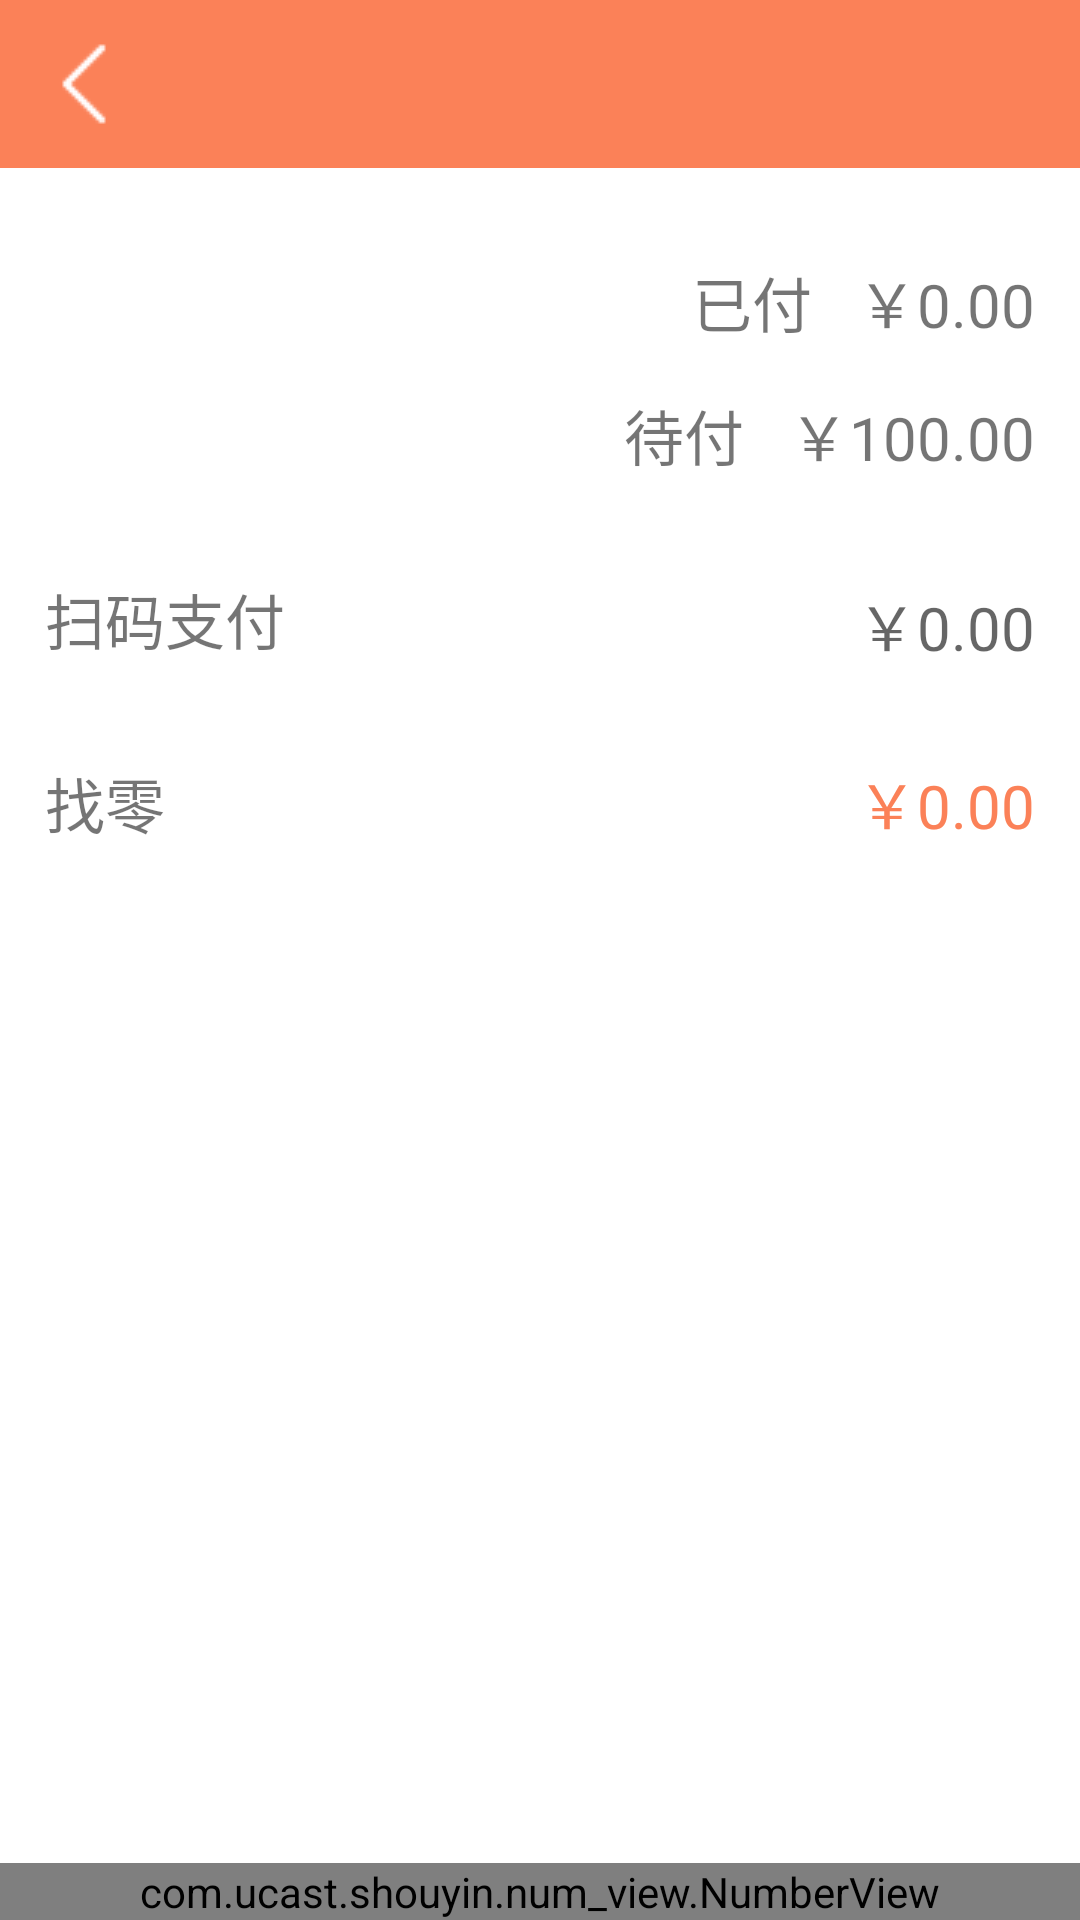

Reconstruct the res/layout file that produces this screen, plus the resources it refers to.
<!-- AndroidManifest.xml: application theme AppTheme -->
<!-- res/layout/activity_payway2.xml -->
<?xml version="1.0" encoding="utf-8"?>
<android.support.constraint.ConstraintLayout xmlns:android="http://schemas.android.com/apk/res/android"
    xmlns:app="http://schemas.android.com/apk/res-auto"
    xmlns:tools="http://schemas.android.com/tools"
    android:layout_width="match_parent"
    android:layout_height="match_parent"
    tools:context=".activities.other.Payway2Activity">

    <android.support.v7.widget.Toolbar xmlns:android="http://schemas.android.com/apk/res/android"
        android:id="@+id/toolbar"
        android:layout_width="match_parent"
        android:layout_height="wrap_content"
        android:minHeight="?attr/actionBarSize"
        android:background="@color/colorPrimary"
        app:navigationIcon="@drawable/left"
        app:layout_constraintTop_toTopOf="parent"
        >

            <TextView
            android:id="@+id/toolbar_title"
            android:layout_width="wrap_content"
            android:layout_height="wrap_content"
            android:layout_gravity="center"
            android:singleLine="true"
            style="@style/title_text"
            />
    </android.support.v7.widget.Toolbar>

    <LinearLayout
        android:layout_width="match_parent"
        android:layout_height="0dp"
        app:layout_constraintBottom_toTopOf="@id/mynumberview"
        app:layout_constraintTop_toBottomOf="@id/toolbar"
        android:orientation="vertical"
        android:padding="15dp"

        >
        <LinearLayout
            android:orientation="horizontal"
            android:layout_width="match_parent"
            android:layout_height="wrap_content"
            android:paddingTop="15dp"
            >
            <TextView
                style="@style/one_line_two_textview_style"
                android:text="已付"
                android:gravity="right"
                />
            <TextView
                android:id="@+id/payed_money"
                style="@style/one_line_two_textview_style"
                android:layout_width="wrap_content"
                android:layout_weight="0"
                android:layout_marginLeft="15dp"
                android:text="￥0.00"
                android:gravity="right"
                />

        </LinearLayout>
        <LinearLayout
            android:orientation="horizontal"
            android:layout_width="match_parent"
            android:layout_height="wrap_content"
            android:paddingTop="15dp"
            >
            <TextView
                style="@style/one_line_two_textview_style"
                android:text="待付"
                android:gravity="right"
                />
            <TextView
                android:id="@+id/will_pay_money"
                style="@style/one_line_two_textview_style"
                android:layout_width="wrap_content"
                android:layout_weight="0"
                android:layout_marginLeft="15dp"
                android:text="￥100.00"
                android:gravity="right"
                />

        </LinearLayout>
        <LinearLayout
            android:orientation="horizontal"
            android:layout_width="match_parent"
            android:layout_height="wrap_content"
            android:paddingTop="32dp"
            >
            <TextView
                android:id="@+id/pay_type_tv"
                style="@style/one_line_two_textview_style"
                android:text="扫码支付"
                />
            <EditText
                android:id="@+id/pay_money_number"
                style="@style/one_line_two_textview_style"
                android:background="@drawable/login_edittext_background"
                android:text=""
                android:hint="@string/money_hint"
                android:gravity="right"
                android:lines="1"
                android:textColor="@color/colorPrimary"
                android:cursorVisible="false"
                />

        </LinearLayout>
        <LinearLayout
            android:orientation="horizontal"
            android:layout_width="match_parent"
            android:layout_height="wrap_content"
            android:paddingTop="32dp"
            >
            <TextView
                android:id="@+id/zhaoling_msg_tv"
                style="@style/one_line_two_textview_style"
                android:text="找零"
                />
            <TextView
                android:id="@+id/zhaoling_number_tv"
                style="@style/one_line_two_textview_style"
                android:background="@drawable/login_edittext_background"
                android:text="￥0.00"
                android:gravity="right"
                android:lines="1"
                android:textColor="@color/colorPrimary"
                android:cursorVisible="false"
                />

        </LinearLayout>

    </LinearLayout>

    <com.ucast.shouyin.num_view.NumberView
        android:id="@+id/mynumberview"
        app:layout_constraintBottom_toBottomOf="parent"
        android:layout_width="match_parent"
        android:layout_height="wrap_content">

    </com.ucast.shouyin.num_view.NumberView>

</android.support.constraint.ConstraintLayout>
<!-- resources referenced by this layout -->
<resources>
  <color name="colorPrimary">#fb8158</color>
  <!-- drawable left: png bitmap (drawable, 278 bytes) -->
  <string name="money_hint">￥0.00</string>
  <style name="one_line_two_textview_style" parent="common_textsize">
          <item name="android:layout_width">0dp</item>
          <item name="android:layout_height">wrap_content</item>
          <item name="android:layout_weight">1</item>
      </style>
  <style name="title_text">
          <item name="android:textColor">@color/white</item>
          <item name="android:textSize">16sp</item>
          <item name="android:textStyle">bold</item>
      </style>
  <style name="AppTheme" parent="Theme.AppCompat.Light.NoActionBar">
          
          <item name="colorPrimary">@color/colorPrimary</item>
          <item name="colorPrimaryDark">@color/colorPrimaryDark</item>
          <item name="colorAccent">@color/colorAccent</item>
          <item name="android:windowBackground">@android:color/white</item>
  
          <item name="windowActionBar">false</item>
          <item name="windowNoTitle">true</item>
  
          <item name="actionOverflowMenuStyle">@style/PJMenuStyle</item>
  
          <item name="android:activityOpenEnterAnimation">@android:anim/slide_in_left</item>
          <item name="android:activityOpenExitAnimation">@android:anim/slide_out_right</item>
          <item name="android:activityCloseEnterAnimation">@android:anim/slide_in_left</item>
          <item name="android:activityCloseExitAnimation">@android:anim/slide_out_right</item>
  
  
      </style>
  <style name="common_textsize">
          <item name="android:textSize">20sp</item>
      </style>
  <color name="white">#FFFFFF</color>
  <color name="colorPrimaryDark">#fb8158</color>
  <color name="colorAccent">@color/colorPrimary</color>
  <style name="PJMenuStyle" parent="@style/Widget.AppCompat.Light.PopupMenu.Overflow">
          <item name="overlapAnchor">false</item>
          <item name="android:popupBackground">?attr/colorPrimary</item>
          <item name="android:dropDownVerticalOffset">56dip</item>
      </style>
</resources>
